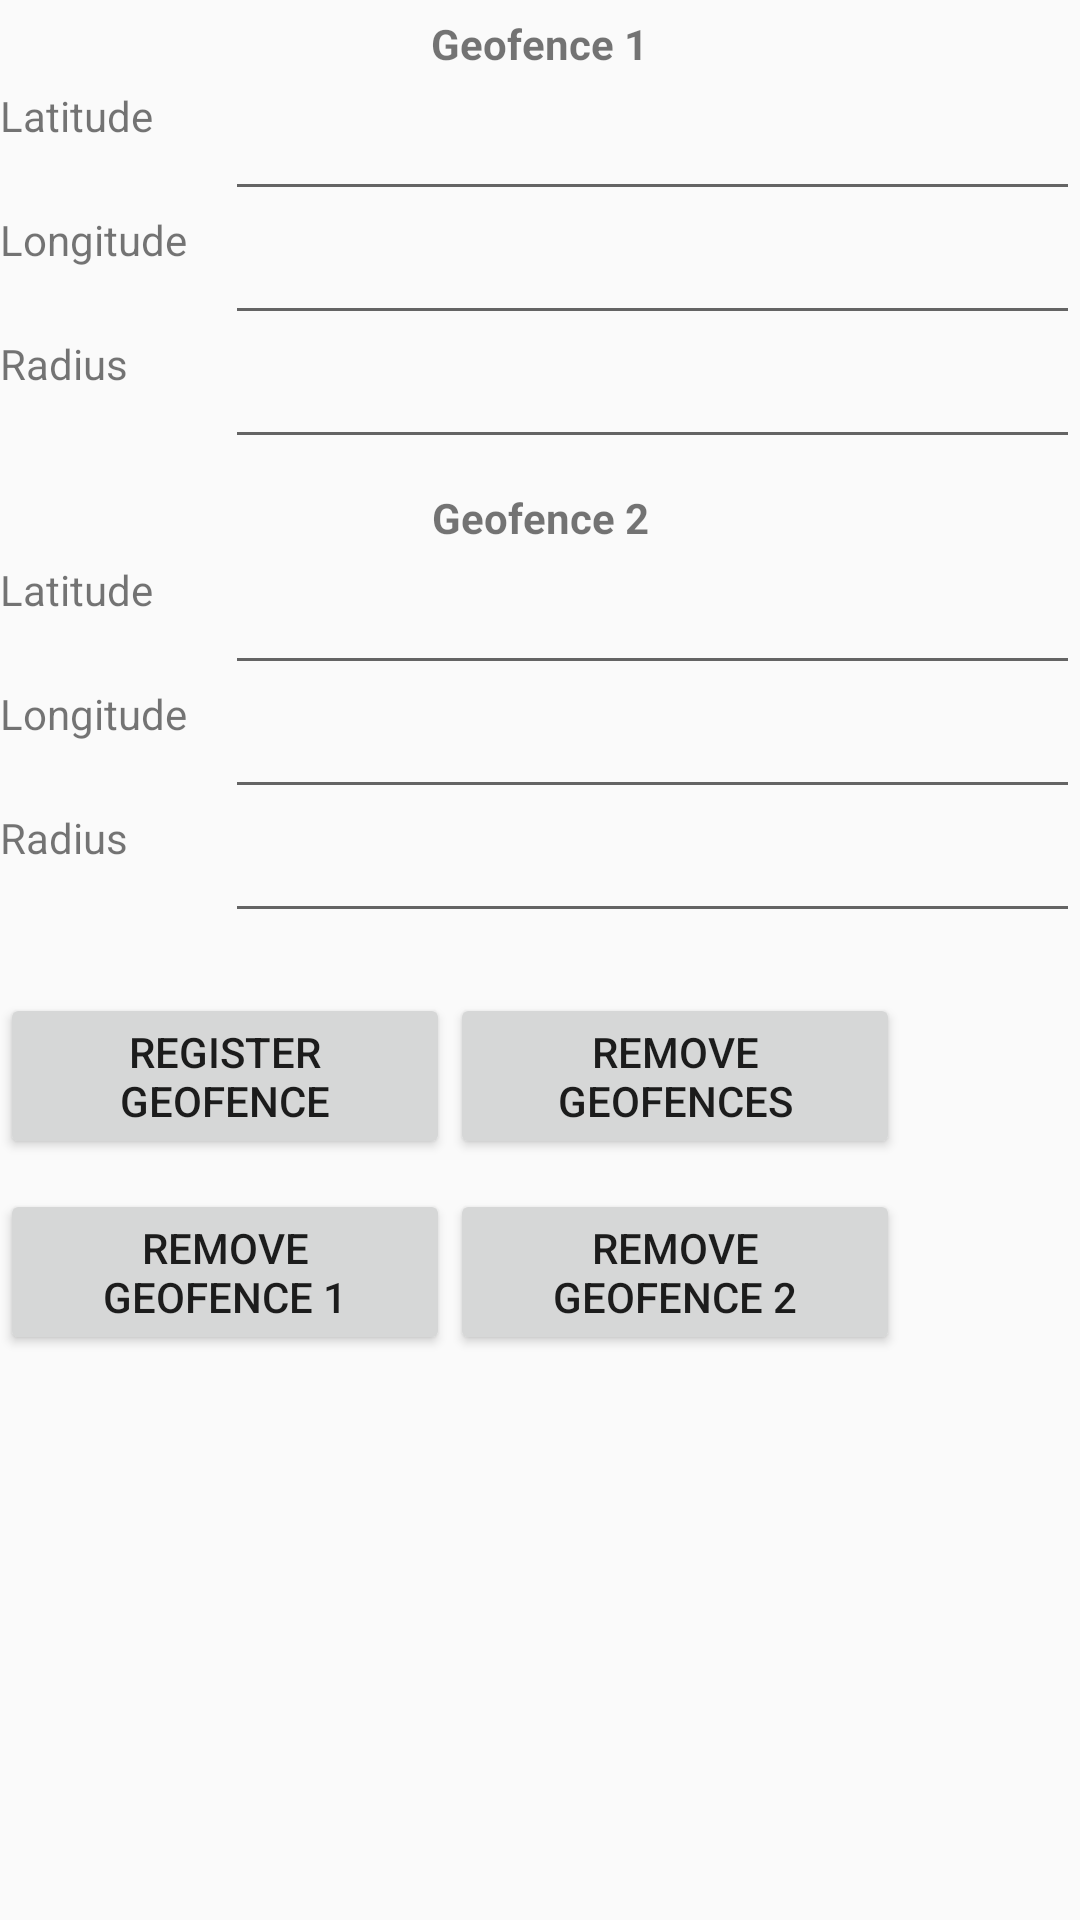

Produce the Android XML layout that renders to this screen, including the resource entries it uses.
<!-- AndroidManifest.xml: application theme AppTheme -->
<!-- res/layout/activity_geo.xml -->
<?xml version="1.0" encoding="utf-8"?>
<ScrollView xmlns:android="http://schemas.android.com/apk/res/android"
    xmlns:tools="http://schemas.android.com/tools"
    android:layout_width="match_parent"
    android:layout_height="match_parent"
    android:layout_margin="5dp"
    tools:context="com.example.cityrally.app.engine.view.GeoActivity" >

    <RelativeLayout
        android:layout_width="match_parent"
        android:layout_height="wrap_content" >

        <TextView
            android:id="@+id/label_geofence_1"
            android:layout_width="wrap_content"
            android:layout_height="wrap_content"
            android:layout_centerHorizontal="true"
            android:text="@string/geofence1"
            android:textStyle="bold"
            android:layout_marginBottom="5dp"
            android:layout_marginTop="5dp"/>
        <TextView
            android:id="@+id/label_latitude_1"
            android:layout_width="70dp"
            android:layout_height="wrap_content"
            android:layout_alignParentLeft="true"
            android:layout_below="@id/label_geofence_1"
            android:layout_alignTop="@+id/value_latitude_1"
            android:text="@string/latitude"/>
        <EditText
            android:id="@+id/value_latitude_1"
            android:layout_width="wrap_content"
            android:layout_height="wrap_content"
            android:layout_alignParentRight="true"
            android:layout_marginLeft="5dp"
            android:layout_below="@id/label_geofence_1"
            android:layout_toRightOf="@id/label_latitude_1"
            android:inputType="numberDecimal|numberSigned" />
        <TextView
            android:id="@+id/label_longitude_1"
            android:layout_width="70dp"
            android:layout_height="wrap_content"
            android:layout_alignParentLeft="true"
            android:layout_below="@id/label_latitude_1"
            android:layout_alignTop="@+id/value_longitude_1"
            android:text="@string/longitude"/>
        <EditText
            android:id="@+id/value_longitude_1"
            android:layout_width="wrap_content"
            android:layout_height="wrap_content"
            android:layout_alignParentRight="true"
            android:layout_marginLeft="5dp"
            android:layout_toRightOf="@id/label_longitude_1"
            android:layout_below="@id/value_latitude_1"
            android:inputType="numberDecimal|numberSigned" />
        <TextView
            android:id="@+id/label_radius_1"
            android:layout_width="70dp"
            android:layout_height="wrap_content"
            android:layout_alignParentLeft="true"
            android:layout_below="@id/label_longitude_1"
            android:layout_alignTop="@+id/value_radius_1"
            android:text="@string/radius"/>
        <EditText
            android:id="@+id/value_radius_1"
            android:layout_width="wrap_content"
            android:layout_height="wrap_content"
            android:layout_alignParentRight="true"
            android:layout_below="@id/value_longitude_1"
            android:layout_marginLeft="5dp"
            android:layout_toRightOf="@id/label_radius_1"
            android:inputType="numberDecimal" />

        
        <TextView
            android:id="@+id/label_geofence_2"
            android:layout_width="match_parent"
            android:layout_height="wrap_content"
            android:layout_below="@id/value_radius_1"
            android:gravity="center"
            android:text="@string/geofence2"
            android:textStyle="bold"
            android:layout_marginTop="10dp"
            android:layout_marginBottom="5dp" />
        <TextView
            android:id="@+id/label_latitude_2"
            android:layout_width="70dp"
            android:layout_height="wrap_content"
            android:layout_alignParentLeft="true"
            android:layout_below="@id/label_geofence_2"
            android:layout_alignTop="@+id/value_latitude_2"
            android:text="@string/latitude"/>
        <EditText
            android:id="@+id/value_latitude_2"
            android:layout_width="wrap_content"
            android:layout_height="wrap_content"
            android:layout_alignParentRight="true"
            android:layout_marginLeft="5dp"
            android:layout_toRightOf="@id/label_latitude_2"
            android:layout_below="@id/label_geofence_2"
            android:inputType="numberDecimal|numberSigned" />
        <TextView
            android:id="@+id/label_longitude_2"
            android:layout_width="70dp"
            android:layout_height="wrap_content"
            android:layout_alignParentLeft="true"
            android:layout_below="@id/label_latitude_2"
            android:layout_alignTop="@+id/value_longitude_2"
            android:text="@string/longitude"/>
        <EditText
            android:id="@+id/value_longitude_2"
            android:layout_width="wrap_content"
            android:layout_height="wrap_content"
            android:layout_alignParentRight="true"
            android:layout_marginLeft="5dp"
            android:layout_toRightOf="@id/label_longitude_2"
            android:layout_below="@id/value_latitude_2"
            android:inputType="numberDecimal|numberSigned" />
        <TextView
            android:id="@+id/label_radius_2"
            android:layout_width="70dp"
            android:layout_height="wrap_content"
            android:layout_alignParentLeft="true"
            android:layout_below="@id/label_longitude_2"
            android:layout_alignTop="@+id/value_radius_2"
            android:text="@string/radius"/>
        <EditText
            android:id="@+id/value_radius_2"
            android:layout_width="wrap_content"
            android:layout_height="wrap_content"
            android:layout_alignParentRight="true"
            android:layout_marginLeft="5dp"
            android:layout_toRightOf="@id/label_radius_2"
            android:layout_below="@id/value_longitude_2"
            android:inputType="numberDecimal" />
        
        <Button
            android:id="@+id/register"
            android:layout_below="@id/value_radius_2"
            android:layout_width="150dp"
            android:layout_height="wrap_content"
            android:layout_marginTop="20dp"
            android:text="@string/register_geofence"
            android:layout_alignBottom="@+id/unregister_by_pending_intent"
            android:onClick="onRegisterClicked" />
        <Button
            android:id="@+id/unregister_by_pending_intent"
            android:layout_below="@id/value_radius_2"
            android:layout_toRightOf="@id/register"
            android:layout_width="150dp"
            android:layout_height="wrap_content"
            android:layout_marginTop="20dp"
            android:text="@string/unregister_geofence"
            android:onClick="onUnregisterByPendingIntentClicked" />
        <Button
            android:id="@+id/unregister_geofence1"
            android:layout_below="@id/register"
            android:layout_width="150dp"
            android:layout_height="wrap_content"
            android:layout_marginTop="10dp"
            android:layout_alignBaseline="@+id/unregister_geofence2"
            android:text="@string/unregister_geofence1"
            android:onClick="onUnregisterGeofence1Clicked" />
        <Button
            android:id="@+id/unregister_geofence2"
            android:layout_below="@id/unregister_by_pending_intent"
            android:layout_toRightOf="@id/unregister_geofence1"
            android:layout_width="150dp"
            android:layout_height="wrap_content"
            android:layout_marginTop="10dp"
            android:text="@string/unregister_geofence2"
            android:onClick="onUnregisterGeofence2Clicked" />

    </RelativeLayout>

</ScrollView>
<!-- resources referenced by this layout -->
<resources>
  <string name="geofence1">Geofence 1</string>
  <string name="geofence2">Geofence 2</string>
  <string name="latitude">Latitude</string>
  <string name="longitude">Longitude</string>
  <string name="radius">Radius</string>
  <string name="register_geofence">Register geofence</string>
  <string name="unregister_geofence">Remove geofences</string>
  <string name="unregister_geofence1">Remove geofence 1</string>
  <string name="unregister_geofence2">Remove geofence 2</string>
  <style name="AppTheme" parent="Theme.AppCompat.Light.DarkActionBar">
          <item name="android:actionBarStyle">@style/actionBar</item>
          <item name="actionBarStyle">@style/actionBar</item>
      </style>
  <style name="actionBar" parent="@style/Widget.AppCompat.Light.ActionBar.Solid.Inverse">
          
      </style>
</resources>
